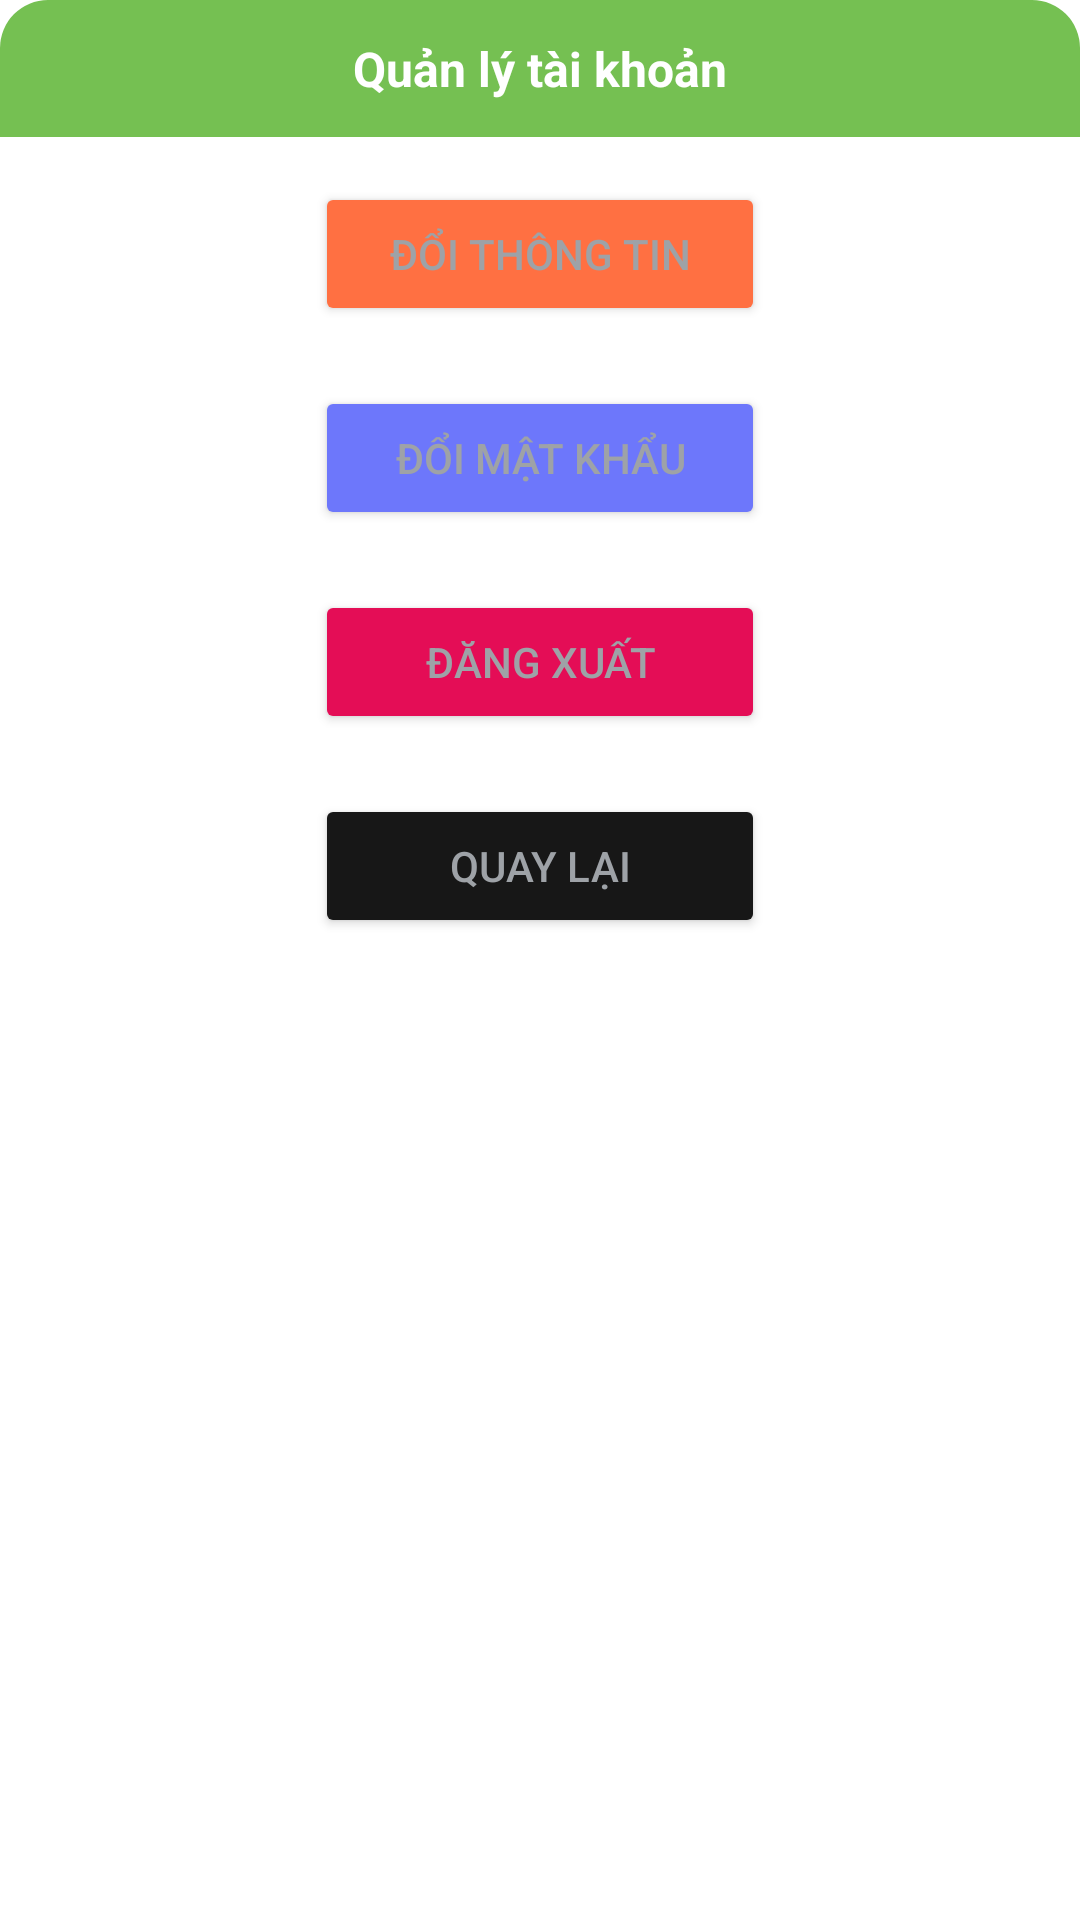

Android layout source for this screen:
<!-- AndroidManifest.xml: application theme Theme.G05FitStore -->
<!-- res/layout/dialog_option_profile.xml -->
<?xml version="1.0" encoding="utf-8"?>
<LinearLayout xmlns:android="http://schemas.android.com/apk/res/android"
    xmlns:app="http://schemas.android.com/apk/res-auto"
    android:layout_width="match_parent"
    android:layout_height="wrap_content"
    android:layout_margin="16dp"
    android:background="@drawable/bg_white_corner_16dp"
    android:orientation="vertical">

    <TextView
        android:layout_width="match_parent"
        android:layout_height="wrap_content"
        android:layout_marginBottom="10dp"
        android:background="@drawable/bg_green_corner_16dp_top"
        android:gravity="center"
        android:padding="12dp"
        android:text="Quản lý tài khoản"
        android:textColor="@color/white"
        android:textSize="16sp"
        android:textStyle="bold" />

    <Button
        android:id="@+id/changeprofile"
        android:layout_width="150dp"
        android:layout_height="wrap_content"
        android:layout_gravity="center_horizontal"
        android:layout_marginTop="15px"
        android:layout_marginBottom="20dp"
        android:backgroundTint="@color/orange"
        android:text="Đổi thông tin"
        app:cornerRadius="8dp" />

    <Button
        android:id="@+id/sendFeedback"
        android:layout_width="150dp"
        android:layout_height="wrap_content"
        android:layout_gravity="center_horizontal"
        android:layout_marginTop="15px"
        android:layout_marginBottom="20dp"
        android:backgroundTint="@color/item"
        android:text="Gửi phản hồi"
        android:visibility="gone"
        app:cornerRadius="8dp" />

    <Button
        android:id="@+id/changepass"
        android:layout_width="150dp"
        android:layout_height="wrap_content"
        android:layout_gravity="center_horizontal"
        android:layout_marginBottom="20dp"
        android:backgroundTint="@color/primary_background"
        android:text="Đổi mật khẩu"
        app:cornerRadius="8dp" />

    <Button
        android:id="@+id/logoutbtn"
        android:layout_width="150dp"
        android:layout_height="wrap_content"
        android:layout_gravity="center_horizontal"
        android:layout_marginBottom="20dp"
        android:backgroundTint="@color/bold_red"
        android:text="Đăng xuất"
        app:cornerRadius="8dp" />

    <Button
        android:id="@+id/btn_closeOption"
        android:layout_width="150dp"
        android:layout_height="wrap_content"
        android:layout_gravity="center"
        android:layout_marginBottom="40dp"
        app:cornerRadius="8dp"
        android:backgroundTint="@color/color_171717"
        android:text="Quay lại" />

</LinearLayout>
<!-- resources referenced by this layout -->
<resources>
  <color name="bold_red">#E40D56</color>
  <color name="color_171717">#171717</color>
  <color name="item">#4fc4f3</color>
  <color name="orange">#FF7042</color>
  <color name="primary_background">#6D77FB</color>
  <color name="white">#FFFFFFFF</color>
  <!-- drawable bg_green_corner_16dp_top (drawable) -->
  <?xml version="1.0" encoding="utf-8"?>
  <shape xmlns:android="http://schemas.android.com/apk/res/android">
  
      <solid android:color="@color/second_background"/>
      <corners android:topLeftRadius="16dp"
          android:topRightRadius="16dp"/>
  </shape>
  <style name="Theme.G05FitStore" parent="Theme.Material3.Light.NoActionBar">
          
  
          <item name="colorPrimaryDark">@color/background</item>
          <item name="colorAccent">@color/item</item>
          <item name="android:windowBackground">#ffffff</item>
          
  
          <item name="android:textColorPrimary">@color/primary_text</item>       
          <item name="android:textColorSecondary">@color/item</item>
      </style>
  <color name="second_background">#75C052</color>
  <color name="background">#F5F5F5</color>
  <color name="primary_text">#9ea2a7</color>
</resources>
